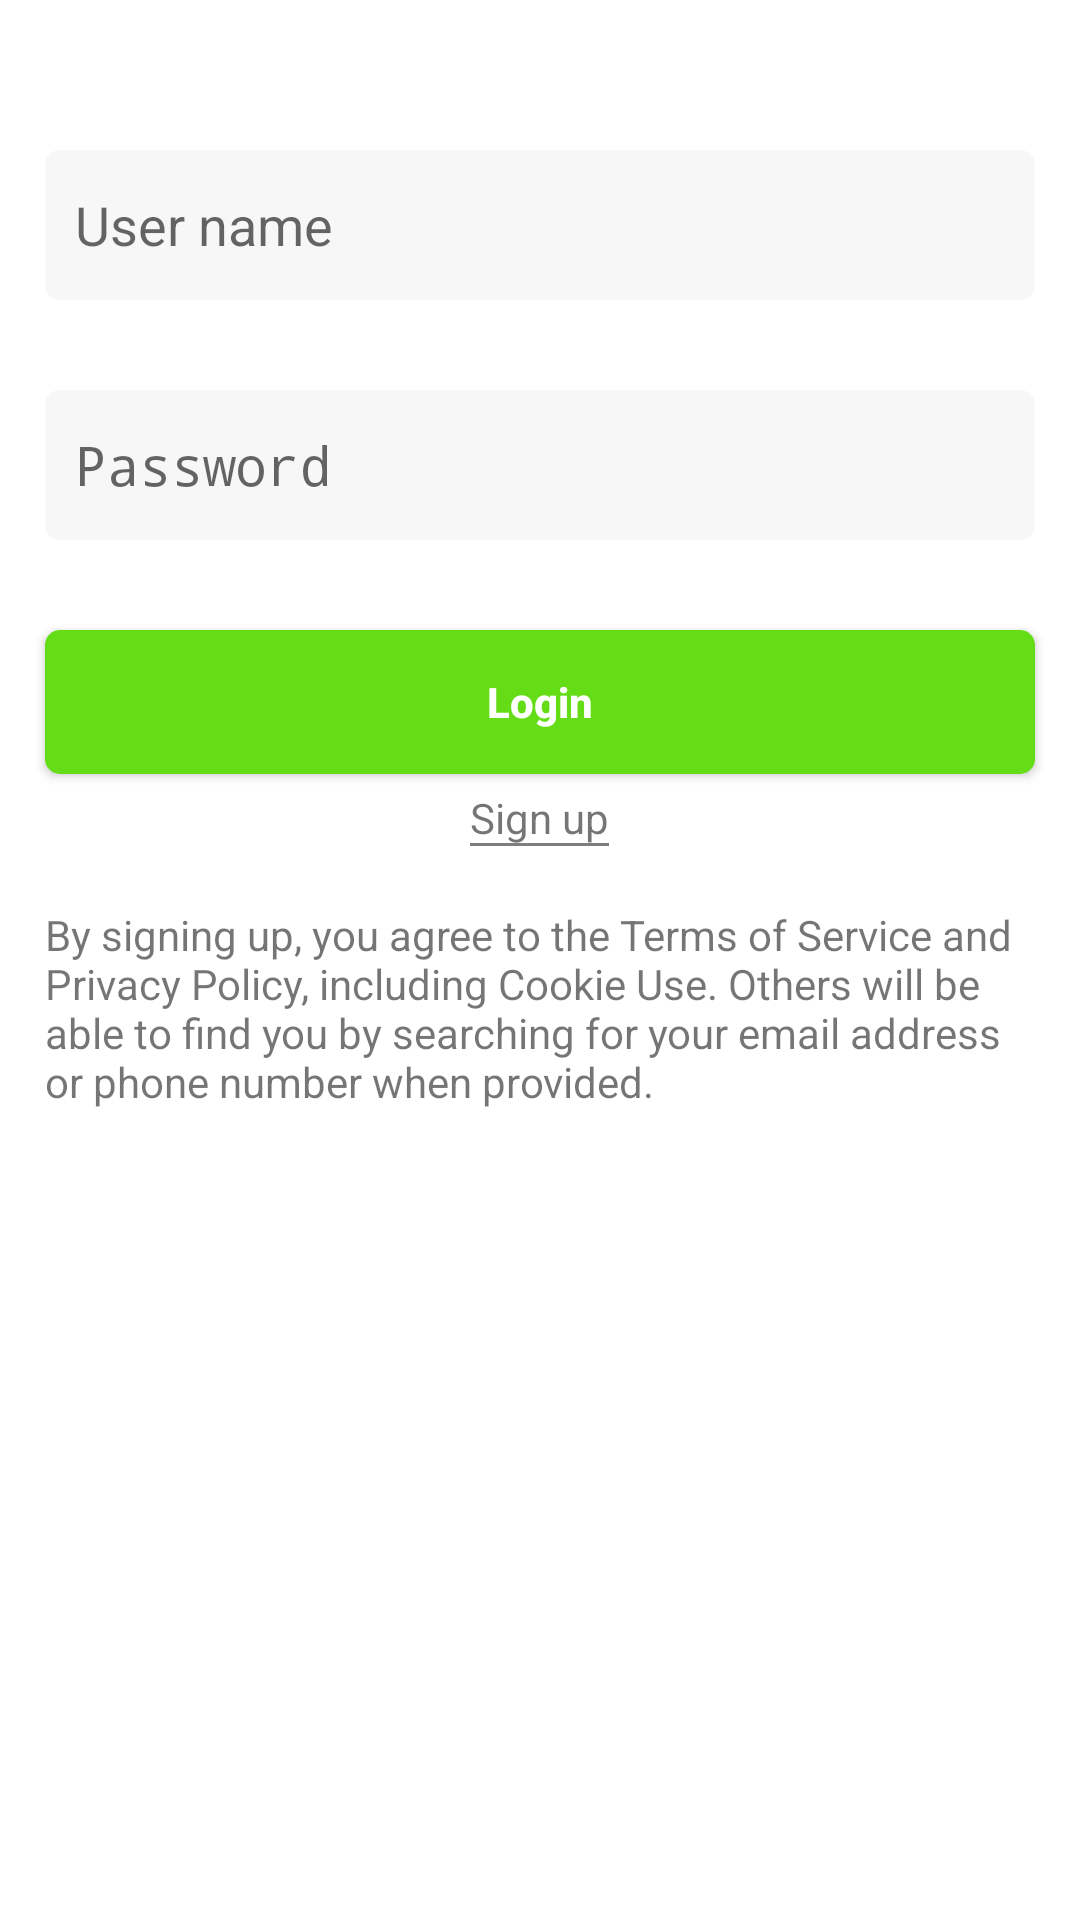

Here is an Android app screen rendered from its layout file. Give the layout XML and the strings, colors and styles it references.
<!-- AndroidManifest.xml: activity theme AppTheme -->
<!-- res/layout/activity_login.xml -->
<?xml version="1.0" encoding="utf-8"?>
<LinearLayout xmlns:android="http://schemas.android.com/apk/res/android"
    xmlns:tools="http://schemas.android.com/tools"
    android:layout_width="match_parent"
    android:layout_height="match_parent"
    android:background="@color/white"
    android:orientation="vertical"
    tools:context=".Activity.ChatActivity">

    <LinearLayout
        android:layout_width="match_parent"
        android:layout_height="wrap_content"
        android:orientation="vertical"
        android:layout_margin="15dp">

        <EditText
            android:layout_marginTop="35dp"
            android:id="@+id/etUsername"
            android:layout_width="match_parent"
            android:layout_height="50dp"
            android:hint="@string/username"
            android:paddingStart="10dp"
            android:inputType="textPersonName"
            android:background="@drawable/bg_edittext"/>

        <TextView
            android:id="@+id/tvUsernameError"
            android:layout_width="wrap_content"
            android:layout_height="wrap_content"
            android:text="@string/error"
            android:textColor="@color/red_900"
            android:visibility="gone"
            android:paddingStart="10dp"/>
    </LinearLayout>

    <LinearLayout
        android:layout_width="match_parent"
        android:layout_height="wrap_content"
        android:orientation="vertical"
        android:layout_margin="15dp">

        <EditText
            android:id="@+id/etPassword"
            android:layout_width="match_parent"
            android:layout_height="50dp"
            android:hint="@string/password"
            android:paddingStart="10dp"
            android:inputType="textPassword"
            android:background="@drawable/bg_edittext"/>

        <TextView
            android:id="@+id/tvPasswordError"
            android:layout_width="wrap_content"
            android:layout_height="wrap_content"
            android:text="@string/error"
            android:visibility="gone"
            android:textColor="@color/red_900"
            android:paddingStart="10dp"/>
    </LinearLayout>

    <Button
        android:id="@+id/btnLogin"
        android:layout_width="match_parent"
        android:layout_height="wrap_content"
        android:background="@drawable/bg_button_login"
        android:text="@string/login"
        android:textStyle="bold"
        android:textAllCaps="false"
        android:textColor="@color/white"
        android:layout_marginTop="15dp"
        android:layout_marginRight="15dp"
        android:layout_marginLeft="15dp" />

    <TextView
        android:id="@+id/tvSignUp"
        android:layout_width="wrap_content"
        android:layout_height="wrap_content"
        android:layout_gravity="center"
        android:layout_margin="5dp"
        android:background="@drawable/bg_border_bottom"
        android:text="@string/signup"/>

    <TextView
        android:layout_width="wrap_content"
        android:layout_height="wrap_content"
        android:layout_margin="15dp"
        android:text="@string/terms"/>

</LinearLayout>
<!-- resources referenced by this layout -->
<resources>
  <color name="red_900">#B71C1C</color>
  <color name="white">#ffffff</color>
  <!-- drawable bg_border_bottom (drawable) -->
  <?xml version="1.0" encoding="utf-8"?>
  
  <layer-list xmlns:android="http://schemas.android.com/apk/res/android" >
  
      <item>
          <shape android:shape="rectangle" >
              <solid android:color="@color/gray" />
          </shape>
      </item>
      <item android:bottom="1dp">
          <shape android:shape="rectangle">
              <solid android:color="@android:color/white" />
          </shape>
      </item>
  
  </layer-list>
  <!-- drawable bg_button_login (drawable) -->
  <shape xmlns:android="http://schemas.android.com/apk/res/android" android:shape="rectangle" >
      <solid android:color="@color/light_green_A700" />
      <corners android:radius="5dp"/>
  </shape>
  <!-- drawable bg_edittext (drawable) -->
  <shape xmlns:android="http://schemas.android.com/apk/res/android" android:shape="rectangle" >
      <solid android:color="@color/bg_color" />
      <corners android:radius="5dp"/>
  </shape>
  <string name="error">Value is incorrect</string>
  <string name="login">Login</string>
  <string name="password">Password</string>
  <string name="signup">Sign up</string>
  <string name="terms">By signing up, you agree to the Terms of Service and Privacy Policy, including Cookie Use. Others will be able to find you by searching for your email address or phone number when provided.</string>
  <string name="username">User name</string>
  <style name="AppTheme" parent="Theme.AppCompat.Light.DarkActionBar">
          
          <item name="colorPrimary">@color/colorPrimary</item>
          <item name="colorPrimaryDark">@color/colorPrimaryDark</item>
          <item name="colorAccent">@color/colorAccent</item>
      </style>
  <color name="gray">#7e7e7e</color>
  <color name="light_green_A700">#64DD17</color>
  <color name="bg_color">#f7f7f7</color>
  <color name="colorPrimary">#ffffff</color>
  <color name="colorPrimaryDark">#ffffff</color>
  <color name="colorAccent">#7e7e7e</color>
</resources>
